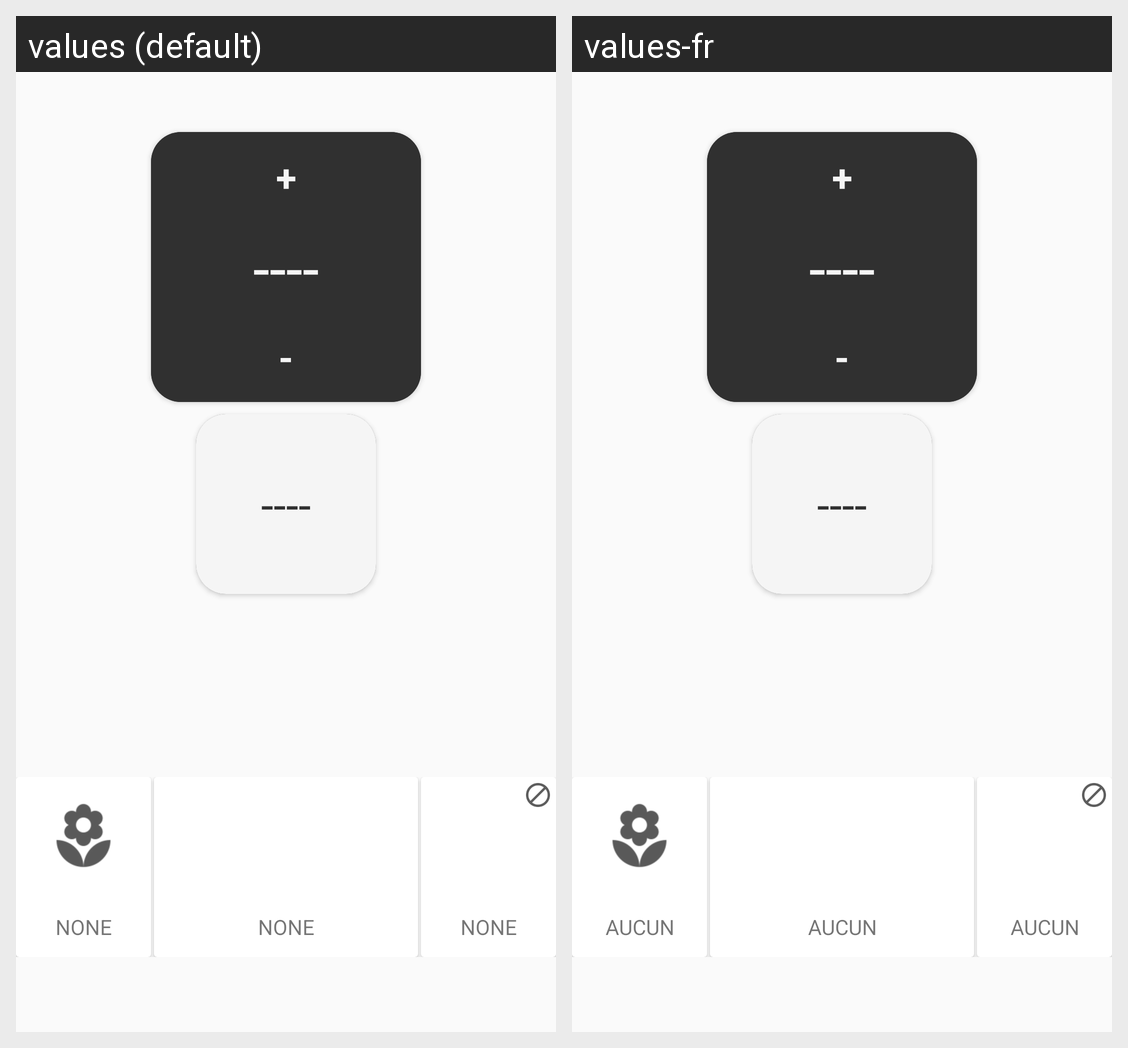

This grid shows one Android layout under two languages. Give, for every string resource on the screen, its name, the default text and each shown locale's text.
Android screen res/layout/fragment_thermostat_display.xml rendered under 2 locales, left to right: values (default), values-fr. Device: Nexus 5 (rendered at 1080×1920; each locale shown at half size, 540×960, under a caption strip naming it); theme AppTheme.
Strings drawn on this screen, with the default value and each locale's value (text and hints the layout hard-codes, and strings that could not be matched under every locale, appear in the picture but are not listed):

thermostat_plus
  values: +
  values-fr: +

thermostat_consigne
  values: ----
  values-fr: ----  [not translated; the default value is used]

thermostat_minus
  values: -
  values-fr: -

thermometer_value
  values: ----
  values-fr: ----  [not translated; the default value is used]

thermostat_mode_name
  values: NONE
  values-fr: AUCUN

thermostat_plan_name
  values: NONE
  values-fr: AUCUN

thermostat_state_name
  values: NONE
  values-fr: AUCUN
